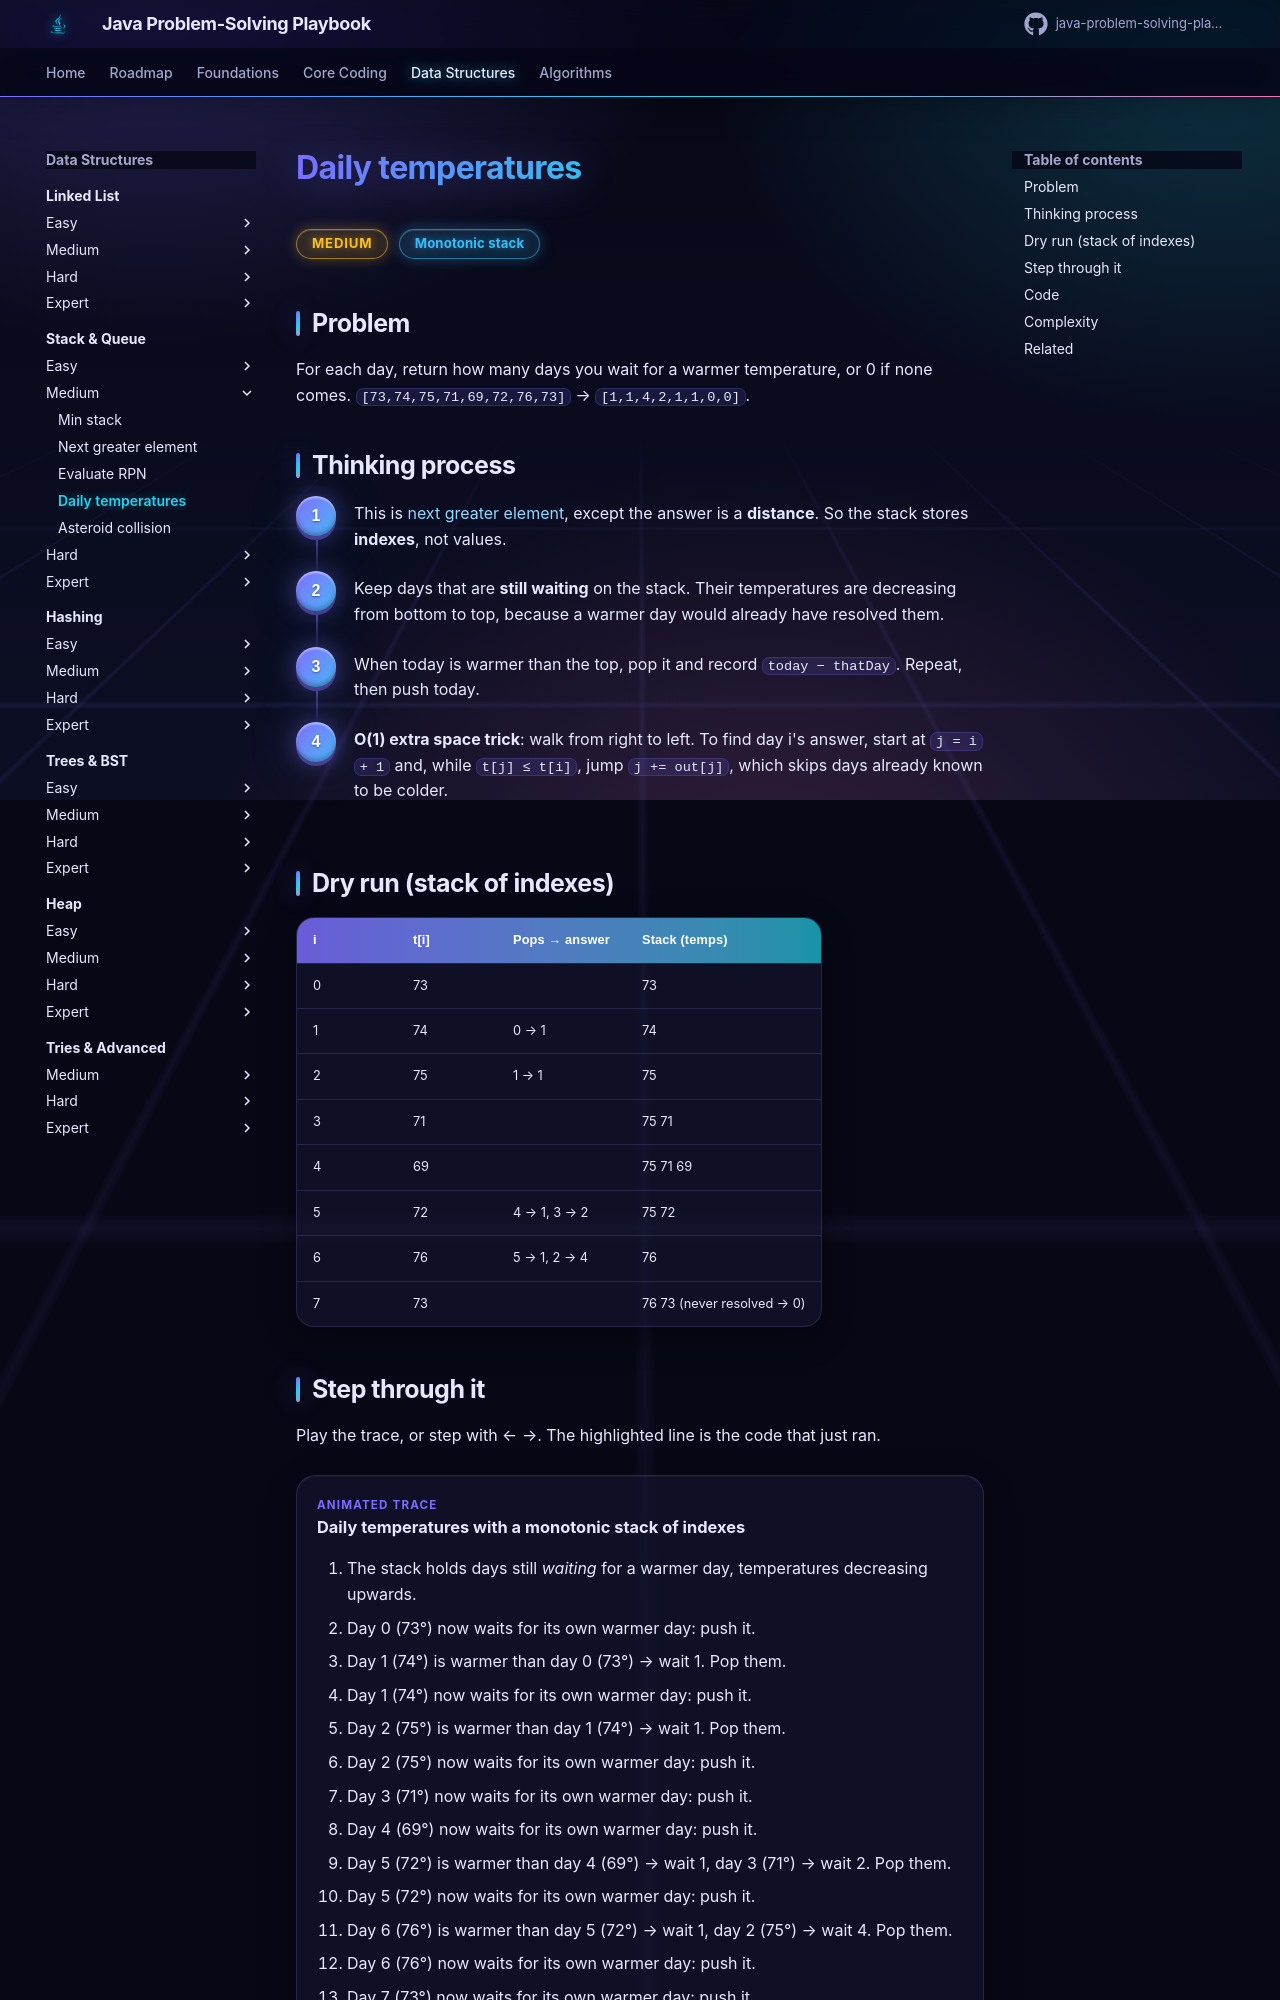

repository: khiruashish/java-problem-solving-playbook · page: 07-stack-queue/daily-temperatures/index.html · generator: mkdocs

# Daily temperatures

<span class="badge medium">Medium</span> <span class="badge tag">Monotonic stack</span>

## Problem
For each day, return how many days you wait for a warmer temperature, or 0 if none comes.
`[73,74,75,71,69,72,76,73]` → `[1,1,4,2,1,1,0,0]`.
